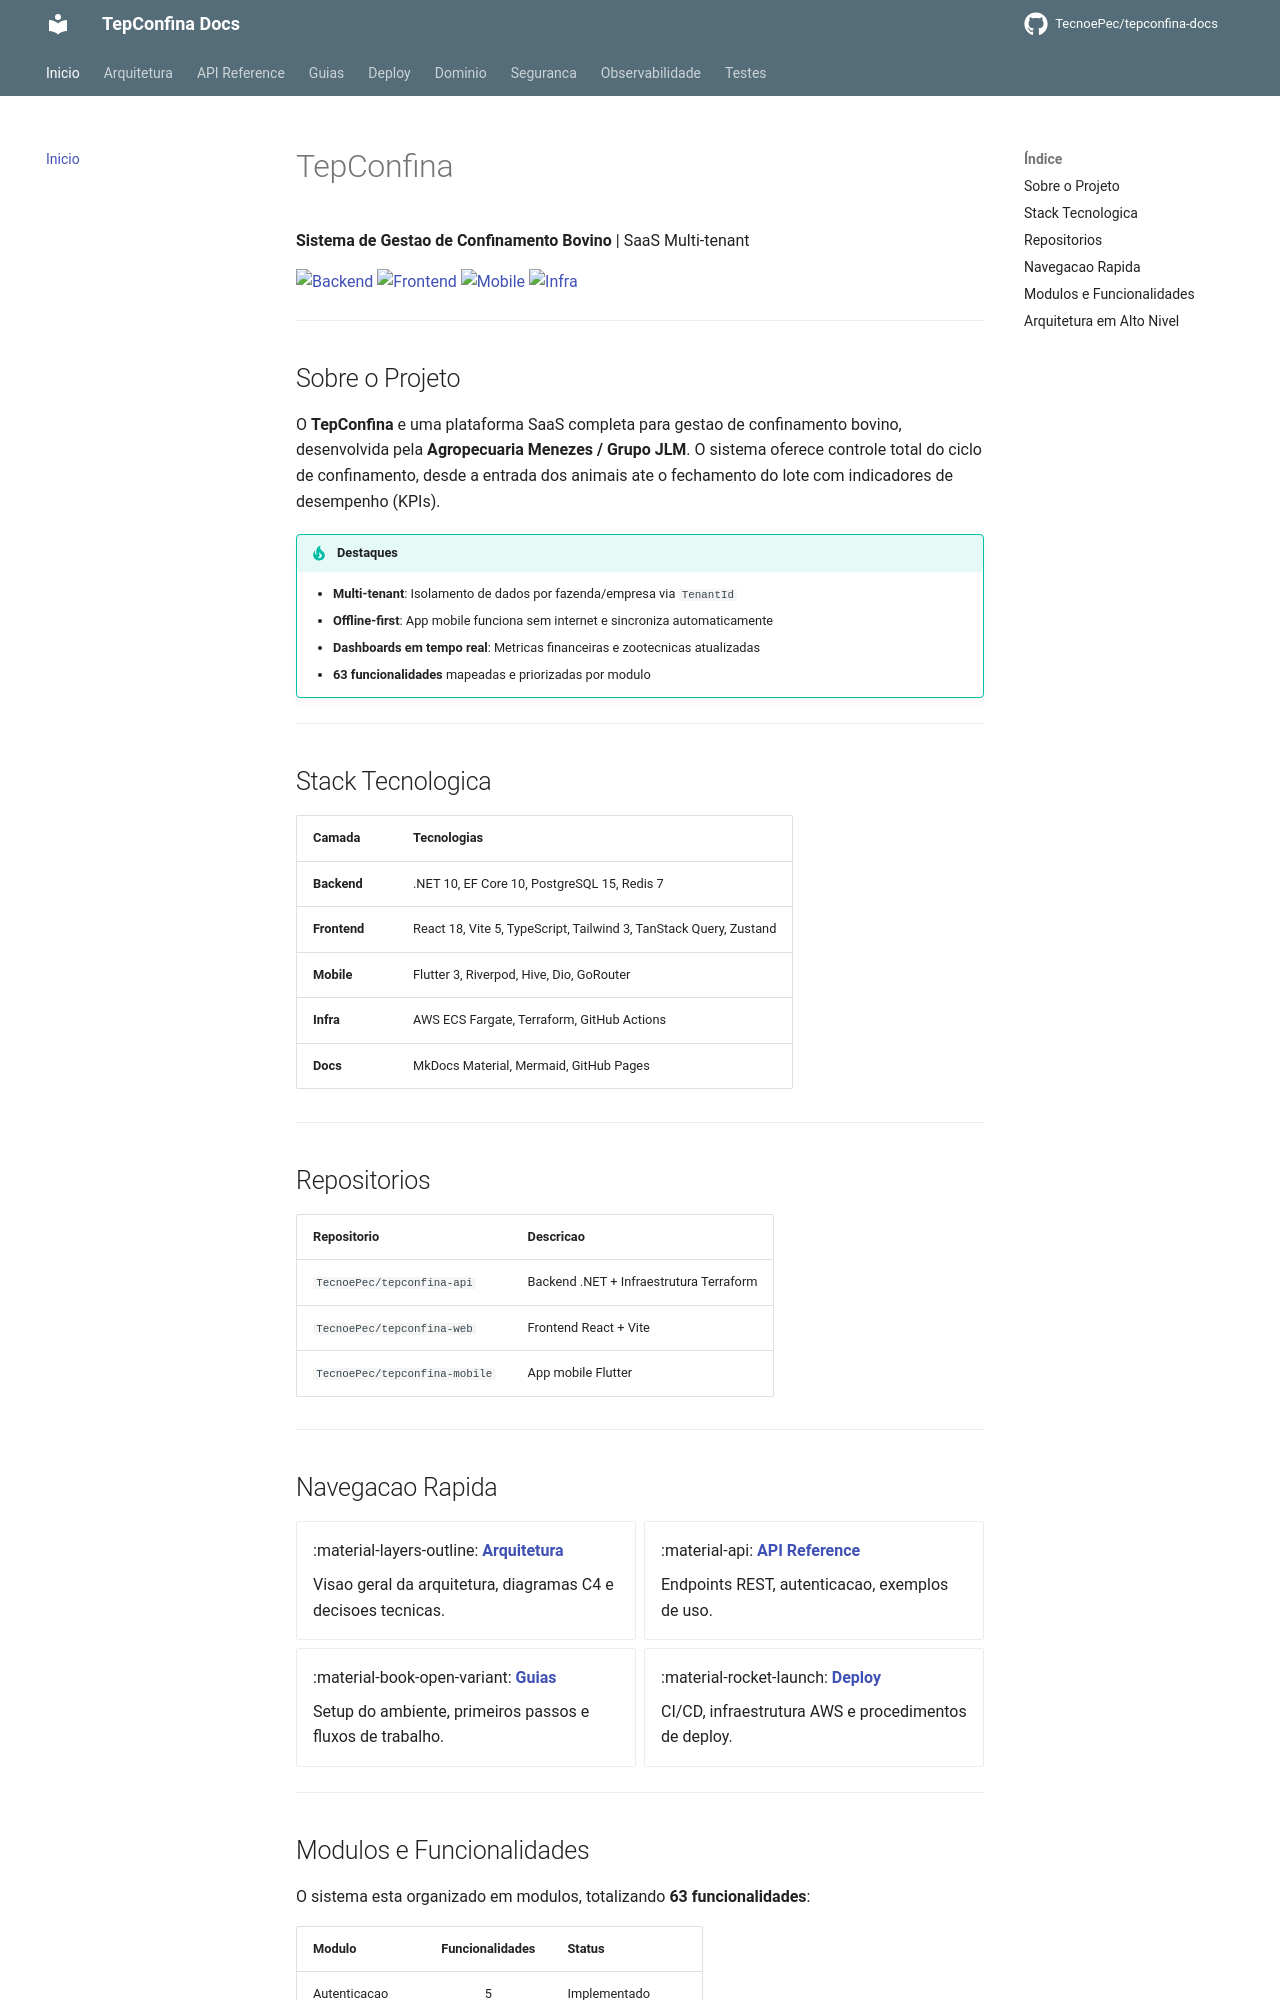

repository: TecnoePec/tepconfina-docs · page: index.html · generator: mkdocs

# TepConfina

**Sistema de Gestao de Confinamento Bovino** | SaaS Multi-tenant

[![Backend](https://img.shields.io/badge/Backend-.NET%2010-512BD4?style=flat-square&logo=dotnet)](https://github.com/TecnoePec/tepconfina-api)
[![Frontend](https://img.shields.io/badge/Frontend-React%2018-61DAFB?style=flat-square&logo=react)](https://github.com/TecnoePec/tepconfina-web)
[![Mobile](https://img.shields.io/badge/Mobile-Flutter%203-02569B?style=flat-square&logo=flutter)](https://github.com/TecnoePec/tepconfina-mobile)
[![Infra](https://img.shields.io/badge/Infra-AWS%20ECS-FF9900?style=flat-square&logo=amazonaws)](https://github.com/TecnoePec/tepconfina-api)

---

## Sobre o Projeto

O **TepConfina** e uma plataforma SaaS completa para gestao de confinamento bovino, desenvolvida pela **Agropecuaria Menezes / Grupo JLM**. O sistema oferece controle total do ciclo de confinamento, desde a entrada dos animais ate o fechamento do lote com indicadores de desempenho (KPIs).

!!! tip "Destaques"
    - **Multi-tenant**: Isolamento de dados por fazenda/empresa via `TenantId`
    - **Offline-first**: App mobile funciona sem internet e sincroniza automaticamente
    - **Dashboards em tempo real**: Metricas financeiras e zootecnicas atualizadas
    - **63 funcionalidades** mapeadas e priorizadas por modulo

---

## Stack Tecnologica

| Camada       | Tecnologias                                              |
|:-------------|:---------------------------------------------------------|
| **Backend**  | .NET 10, EF Core 10, PostgreSQL 15, Redis 7             |
| **Frontend** | React 18, Vite 5, TypeScript, Tailwind 3, TanStack Query, Zustand |
| **Mobile**   | Flutter 3, Riverpod, Hive, Dio, GoRouter                |
| **Infra**    | AWS ECS Fargate, Terraform, GitHub Actions               |
| **Docs**     | MkDocs Material, Mermaid, GitHub Pages                   |

---

## Repositorios

| Repositorio                        | Descricao                        |
|:-----------------------------------|:---------------------------------|
| `TecnoePec/tepconfina-api`         | Backend .NET + Infraestrutura Terraform |
| `TecnoePec/tepconfina-web`         | Frontend React + Vite            |
| `TecnoePec/tepconfina-mobile`      | App mobile Flutter               |

---
